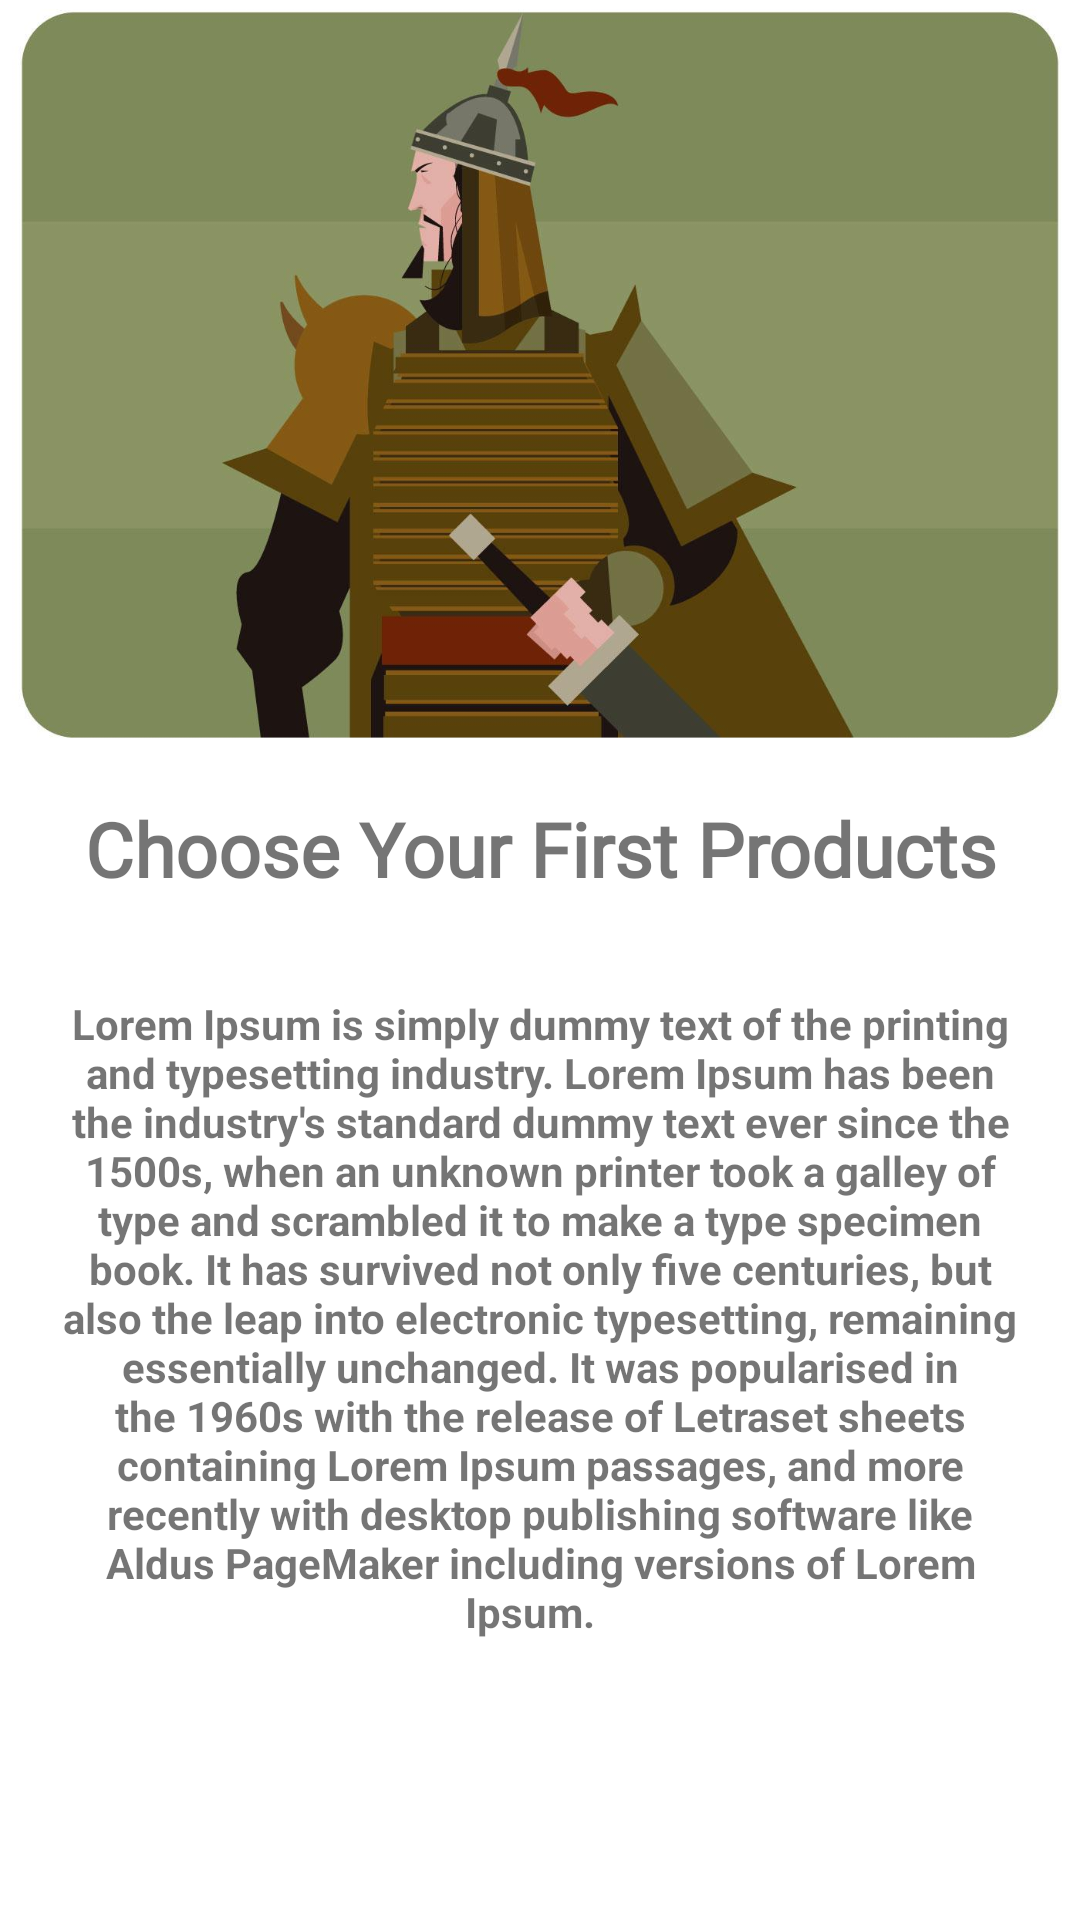

Layout XML and referenced resources for this Android screen:
<!-- AndroidManifest.xml: application theme Theme.ECommerceApp -->
<!-- res/layout/custom_sliding.xml -->
<?xml version="1.0" encoding="utf-8"?>
<androidx.constraintlayout.widget.ConstraintLayout
    xmlns:android="http://schemas.android.com/apk/res/android"
    xmlns:app="http://schemas.android.com/apk/res-auto"
    android:layout_width="match_parent"
    android:layout_height="match_parent">

    <ImageView
        android:id="@+id/slider_img"
        android:layout_width="0dp"
        android:layout_height="250dp"
        app:layout_constraintEnd_toEndOf="parent"
        app:layout_constraintStart_toStartOf="parent"
        app:layout_constraintTop_toTopOf="parent"
        android:scaleType="centerCrop"
        app:srcCompat="@drawable/mongolian_soldier_vector" />

    <TextView
        android:id="@+id/heading"
        android:layout_width="wrap_content"
        android:layout_height="wrap_content"
        android:padding="16dp"
        android:fontFamily="@font/aclonica"
        android:text="@string/first_slide"
        android:textAlignment="center"
        android:textSize="25sp"
        android:textStyle="bold"
        app:layout_constraintEnd_toEndOf="parent"
        app:layout_constraintStart_toStartOf="parent"
        app:layout_constraintTop_toBottomOf="@+id/slider_img" />

    <TextView
        android:id="@+id/description"
        android:layout_width="wrap_content"
        android:layout_height="wrap_content"
        android:padding="16dp"
        android:text="@string/description1"
        android:textAlignment="center"
        android:textStyle="bold"
        app:layout_constraintEnd_toEndOf="parent"
        app:layout_constraintStart_toStartOf="parent"
        app:layout_constraintTop_toBottomOf="@+id/heading" />

</androidx.constraintlayout.widget.ConstraintLayout>
<!-- resources referenced by this layout -->
<resources>
  <!-- drawable mongolian_soldier_vector: jpg bitmap (drawable, 47704 bytes) -->
  <string name="description1">"Lorem Ipsum is simply dummy text of the printing and typesetting industry. Lorem Ipsum has been the industry's standard dummy text ever since the 1500s, when an unknown printer took a galley of type and scrambled it to make a type specimen book. It has survived not only five centuries, but also the leap into electronic typesetting, remaining essentially unchanged. It was popularised in the 1960s with the release of Letraset sheets containing Lorem Ipsum passages, and more recently with desktop publishing software like Aldus PageMaker including versions of Lorem Ipsum.  "</string>
  <string name="first_slide">Choose Your First Products</string>
  <style name="Theme.ECommerceApp" parent="Theme.MaterialComponents.DayNight.DarkActionBar">
          
          <item name="colorPrimary">@color/colorBlue</item>
          <item name="colorPrimaryVariant">@color/colorDarkBlue</item>
          <item name="colorOnPrimary">@color/white</item>
          
          <item name="colorSecondary">@color/colorBlue</item>
          <item name="colorSecondaryVariant">@color/teal_700</item>
          <item name="colorOnSecondary">@color/white</item>
          
          <item name="android:statusBarColor" tools:targetApi="l">?attr/colorPrimaryVariant</item>
          
      </style>
  <color name="colorBlue">#293462</color>
  <color name="colorDarkBlue">#2C3765</color>
  <color name="white">#FFFFFFFF</color>
  <color name="teal_700">#FF018786</color>
</resources>
